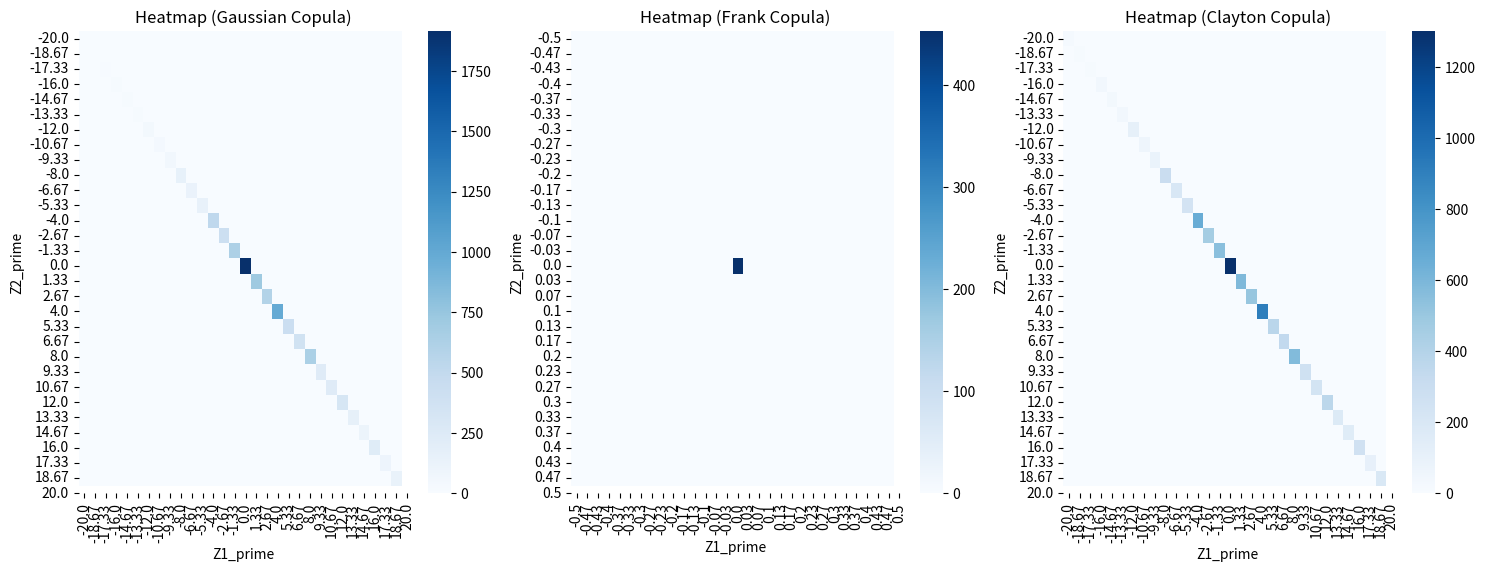
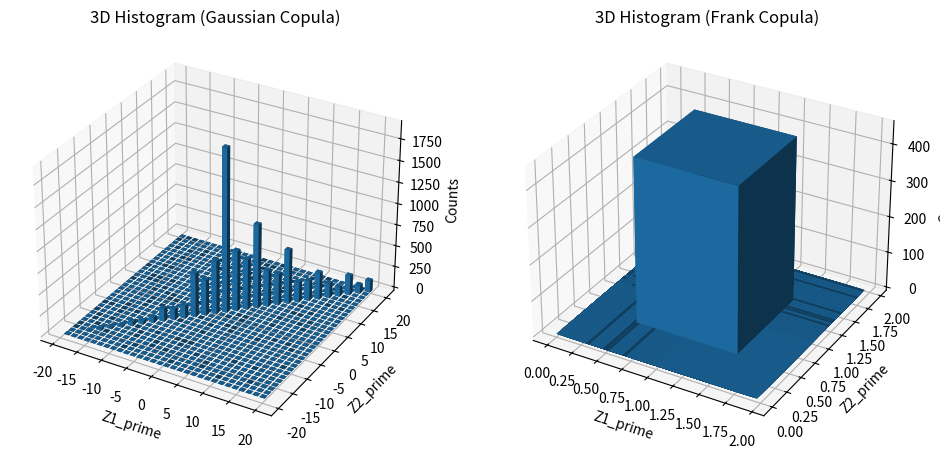

The matplotlib source for these figures, in order:
import numpy as np
import matplotlib.pyplot as plt
import seaborn as sns
from scipy.stats import geom, norm, uniform
from scipy.optimize import fsolve

# Clayton Copula functions
def clayton_copula_sample(u1, theta):
    """ Generate a sample from the Clayton copula given u1 and theta """
    v = uniform.rvs(size=len(u1))
    u2 = np.array([(u1[i]**(-theta) * (v[i]**(-theta / (theta + 1)) - 1) + 1)**(-1 / theta) for i in range(len(u1))])
    return u2

def clayton_theta_from_rho(rho):
    """ Approximate theta parameter from desired correlation rho """
    if rho == 0:
        return 0
    return 2 * rho / (1 - rho)

# Frank Copula functions
def frank_copula_sample(u1, theta):
    """ Generate a sample from Frank copula given u1 and theta """
    def frank_copula_inverse(u1, v, theta):
        return -np.log(1 + (np.exp(-theta * u1) - 1) * (np.exp(-theta * v) - 1) / (np.exp(-theta) - 1)) / theta

    v = uniform.rvs(size=len(u1))
    u2 = np.array([fsolve(frank_copula_inverse, 0.5, args=(u1[i], theta))[0] for i in range(len(u1))])
    return u2

def frank_theta_from_rho(rho):
    """ Approximate theta parameter from desired correlation rho """
    if rho == 0:
        return 0
    if rho > 0:
        return -np.log(rho) / (1 - rho)
    else:
        return np.log(-rho) / (1 + rho)

# Function to apply a copula and compute differences
def apply_copula_to_geometric_differences(copula_type, p1, p2, rho, n=1000):
    if copula_type == 'gaussian':
        mean = [0, 0]
        cov = [[1, rho], [rho, 1]]
        gaussian_samples = np.random.multivariate_normal(mean, cov, n)
        U1 = norm.cdf(gaussian_samples[:, 0])
        U2 = norm.cdf(gaussian_samples[:, 1])
    elif copula_type == 'frank':
        G1 = geom.rvs(p1, size=n)
        G2 = geom.rvs(p2, size=n)
        U1 = geom.cdf(G1, p1)
        U2 = geom.cdf(G2, p2)
        theta = frank_theta_from_rho(rho)
        U1 = frank_copula_sample(U1, theta)
        U2 = frank_copula_sample(U2, theta)
    elif copula_type == 'clayton':
        G1 = geom.rvs(p1, size=n)
        G2 = geom.rvs(p2, size=n)
        U1 = geom.cdf(G1, p1)
        U2 = geom.cdf(G2, p2)
        theta = clayton_theta_from_rho(rho)
        U1 = clayton_copula_sample(U1, theta)
        U2 = clayton_copula_sample(U2, theta)
    else:
        raise ValueError("Invalid copula type specified.")

    G1_prime = geom.ppf(U1, p1)
    G2_prime = geom.ppf(U2, p2)
    Z1_prime = G1_prime - G2_prime
    Z2_prime = G1_prime - G2_prime

    return Z1_prime, Z2_prime

# Parameters
p1 = 0.1
p2 = 0.2
rho = 0.4
n = 10000

# Generate data for each copula
Z1_prime_gaussian, Z2_prime_gaussian = apply_copula_to_geometric_differences('gaussian', p1, p2, rho, n)
Z1_prime_frank, Z2_prime_frank = apply_copula_to_geometric_differences('frank', p1, p2, rho, n)
Z1_prime_clayton, Z2_prime_clayton = apply_copula_to_geometric_differences('clayton', p1, p2, rho, n)

# Filter data to keep only within the range [-20, 20]
mask_gaussian = (Z1_prime_gaussian >= -20) & (Z1_prime_gaussian <= 20) & (Z2_prime_gaussian >= -20) & (Z2_prime_gaussian <= 20)
Z1_prime_gaussian = Z1_prime_gaussian[mask_gaussian]
Z2_prime_gaussian = Z2_prime_gaussian[mask_gaussian]

mask_frank = (Z1_prime_frank >= -20) & (Z1_prime_frank <= 20) & (Z2_prime_frank >= -20) & (Z2_prime_frank <= 20)
Z1_prime_frank = Z1_prime_frank[mask_frank]
Z2_prime_frank = Z2_prime_frank[mask_frank]

mask_clayton = (Z1_prime_clayton >= -20) & (Z1_prime_clayton <= 20) & (Z2_prime_clayton >= -20) & (Z2_prime_clayton <= 20)
Z1_prime_clayton = Z1_prime_clayton[mask_clayton]
Z2_prime_clayton = Z2_prime_clayton[mask_clayton]

# Plot the heatmaps for each copula
plt.figure(figsize=(18, 6))

plt.subplot(1, 3, 1)
heatmap_data, xedges, yedges = np.histogram2d(Z1_prime_gaussian, Z2_prime_gaussian, bins=30)
sns.heatmap(heatmap_data.T, cmap='Blues', xticklabels=np.round(xedges, 2), yticklabels=np.round(yedges, 2))
plt.title('Heatmap (Gaussian Copula)')
plt.xlabel('Z1_prime')
plt.ylabel('Z2_prime')

plt.subplot(1, 3, 2)
heatmap_data, xedges, yedges = np.histogram2d(Z1_prime_frank, Z2_prime_frank, bins=30)
sns.heatmap(heatmap_data.T, cmap='Blues', xticklabels=np.round(xedges, 2), yticklabels=np.round(yedges, 2))
plt.title('Heatmap (Frank Copula)')
plt.xlabel('Z1_prime')
plt.ylabel('Z2_prime')

plt.subplot(1, 3, 3)
heatmap_data, xedges, yedges = np.histogram2d(Z1_prime_clayton, Z2_prime_clayton, bins=30)
sns.heatmap(heatmap_data.T, cmap='Blues', xticklabels=np.round(xedges, 2), yticklabels=np.round(yedges, 2))
plt.title('Heatmap (Clayton Copula)')
plt.xlabel('Z1_prime')
plt.ylabel('Z2_prime')

plt.show()

# Plot the 3D histograms for each copula
fig = plt.figure(figsize=(18, 6))

# Gaussian Copula
ax = fig.add_subplot(131, projection='3d')
hist, xedges, yedges = np.histogram2d(Z1_prime_gaussian, Z2_prime_gaussian, bins=30)
xpos, ypos = np.meshgrid(xedges[:-1] + 0.5, yedges[:-1] + 0.5, indexing="ij")
xpos = xpos.ravel()
ypos = ypos.ravel()
zpos = 0
dx = dy = 1.0 * np.ones_like(zpos)
dz = hist.ravel()
ax.bar3d(xpos, ypos, zpos, dx, dy, dz, zsort='average')
ax.set_title('3D Histogram (Gaussian Copula)')
ax.set_xlabel('Z1_prime')
ax.set_ylabel('Z2_prime')
ax.set_zlabel('Counts')

# Frank Copula
ax = fig.add_subplot(132, projection='3d')
hist, xedges, yedges = np.histogram2d(Z1_prime_frank, Z2_prime_frank, bins=30)
xpos, ypos = np.meshgrid(xedges[:-1] + 0.5, yedges[:-1] + 0.5, indexing="ij")
xpos = xpos.ravel()
ypos = ypos.ravel()
zpos = 0
dx = dy = 1.0 * np.ones_like(zpos)
dz = hist.ravel()
ax.bar3d(xpos, ypos, zpos, dx, dy, dz, zsort='average')
ax.set_title('3D Histogram (Frank Copula)')
ax.set_xlabel('Z1_prime')
ax.set_ylabel('Z2_prime')
ax.set_zlabel('Counts')
